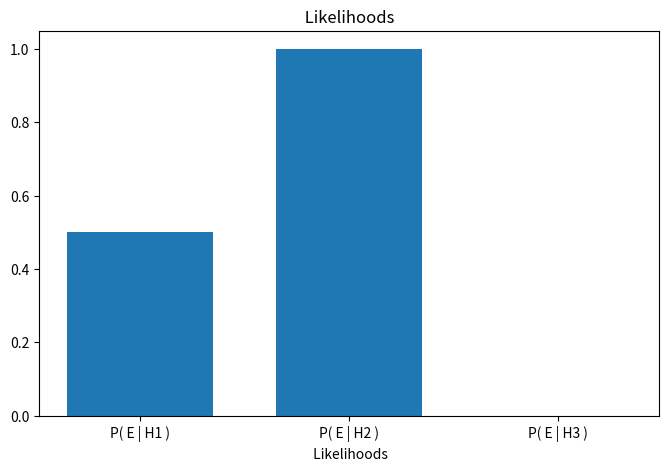
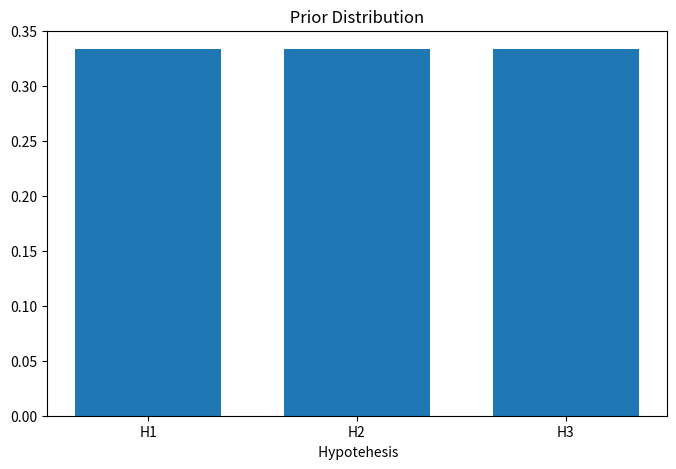
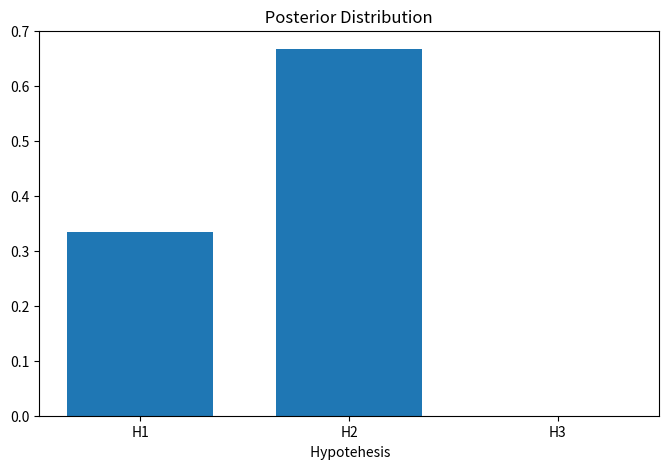
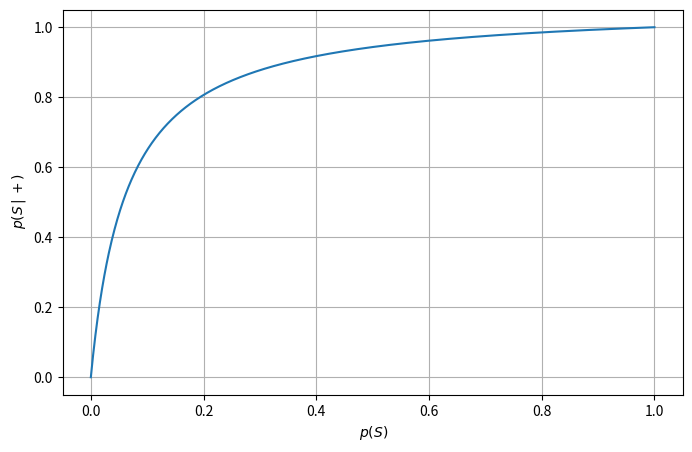

Generate these figures, in order, with matplotlib: (Note: this script raises an exception after producing the figures.)
import numpy as np
import matplotlib.pyplot as plt
from scipy import stats, special, optimize
from scipy.stats import chi2

def BayesTheorem( likelihoods, priors):
    normalization = np.sum( likelihoods * priors)
    return likelihoods * priors / normalization

likelihoods = np.array( [ 0.5, 1, 0] )

counts = likelihoods
bins = np.arange( len(counts) + 1)

fig, ax = plt.subplots(figsize=(8,5),nrows=1, ncols=1)

centroids = (bins[1:] + bins[:-1]) / 2
counts_, bins_, _ = ax.hist(centroids, bins=len(counts),
                             weights=counts, range=(min(bins), max(bins)), rwidth=0.7)



ax.set_xticks( centroids)
ax.set_xticklabels( ["P( E | H1 )", "P( E | H2 )", "P( E | H3 )"])
ax.set_xlabel(" Likelihoods")
ax.set_title( " Likelihoods " )

priors      = np.array( [1/3, 1/3, 1/3])

counts = priors
bins = np.arange( len(counts) + 1)

fig, ax = plt.subplots(figsize=(8,5),nrows=1, ncols=1)

centroids = (bins[1:] + bins[:-1]) / 2
counts_, bins_, _ = ax.hist(centroids, bins=len(counts),
                             weights=counts, range=(min(bins), max(bins)), rwidth=0.7)



ax.set_xticks( centroids)
ax.set_xticklabels( ["H1", "H2", "H3"])
ax.set_xlabel(" Hypotehesis")
ax.set_title( " Prior Distribution " )

posterior   = BayesTheorem( likelihoods, priors) 

counts = posterior
bins = np.arange( len(counts) + 1)

fig, ax = plt.subplots(figsize=(8,5),nrows=1, ncols=1)

centroids = (bins[1:] + bins[:-1]) / 2
counts_, bins_, _ = ax.hist(centroids, bins=len(counts),
                             weights=counts, range=(min(bins), max(bins)), rwidth=0.7)



ax.set_xticks( centroids)
ax.set_xticklabels( ["H1", "H2", "H3"])
ax.set_xlabel(" Hypotehesis")
ax.set_title( " Posterior Distribution " )

p_sick     = np.linspace(0.0,1,1000)
p_not_sick = 1 - p_sick

#sensitivity
Se  =  0.50
#specificity
Sp  =  0.97

p_sick_positive = 1/( 1 + (1-Sp)/Se * p_not_sick/p_sick)

fig, ax = plt.subplots(figsize=(8,5),nrows=1, ncols=1)
ax.plot( p_sick, p_sick_positive)
ax.grid()
ax.set_ylabel(r" $p( S \,| \,  + )$")
ax.set_xlabel(r" $p( S  )$")

# Percentage of black sheep accorinding to the model
p   = 0.01

# Percentage of black sheep accorinding to the alternative model
p2  = 0.02

# toale number of observed sheep
n  = 1000
# number of obseved black sheep
n_black = 20

y = range(0,35)
y = [stats.binom.pmf( i, n,p) for i in x ]
y2 = [stats.binom.pmf( i, n,p2) for i in x ]

fig, ax = plt.subplots(figsize=(8,5),nrows=1, ncols=1)

ax.scatter(x,y, label = "Model")
ax.scatter(x,y2, label = "Alternative Model")
ax.legend(fontsize=15)
ax.set_xlabel("Number of black sheep")
ax.set_ylabel("PMF")

likelihood  = stats.binom.pmf( n_black, n,p)
print( " p( D | M )     = ", likelihood)
likelihood2 = stats.binom.pmf( n_black, n,p2)
print( " p( D | bar_M ) = ", likelihood2)


BF = likelihood/likelihood2
BF

pvalue = 1 - stats.binom.cdf( 20, n,p)
pvalue

pvalue = 1 - np.sum([stats.binom.pmf( i, n,p) for i in np.arange(0,21,1)])
pvalue

special.erfinv( 1 - pvalue ) * np.sqrt(2)

fig, ax = plt.subplots(figsize=(15,10),nrows=1, ncols=1)

x = np.linspace( -4, 5, 1000)
y = stats.norm.pdf( x, 0, 1)
plt.plot( x,y)
ax.fill_between(x,0,y,alpha=0.4, label="Distiribution under\n null hypothesis" )

x = np.linspace( -4, 7, 1000)
y = stats.norm.pdf( x, 4, 0.8)
plt.plot( x,y,  c='red')
ax.fill_between(x,0,y,alpha=0.4, color='red',label="Distiribution under\n alternative hypothesis" )

ax.set_xlabel("Statistic")
ax.set_ylabel("PDF")

xs = 4
ys = stats.norm.pdf( xs, 0, 1)
ax.vlines(xs, 0, ys , color='black', label="observed value")
ax.scatter(xs,ys, color='black')

#ax.set_yscale("log")

ax.legend(loc='best')

def model(x,a):
    m = -6
    q = 720
    return m*x + q + a*1e3*stats.norm.pdf( x, 50, 8)

# function for simulating an observation of npoints
def simulate_obs(npoints, a, seed):
    rng     = np.random.default_rng(seed)
    xobs    = np.linspace(0, 100, npoints)
    y       = model(xobs,a)
    yobs    = [ rng.normal( iy, 70) for iy in y]
    return  xobs, yobs

def likelihood( a, yobs, x):
    lkl_list = [single_likelihood( a, yobs_i, x_i) for yobs_i, x_i in zip(yobs, x)]
    return np.prod(  lkl_list )


def single_likelihood( a, yobs, x):
    y = model(x,a)
    return stats.norm.pdf( yobs, y, 70)

seed       = 76 #76 
npoints    = 19
true_a     = 5
xobs, yobs = simulate_obs(npoints, true_a, seed)

xerr = np.mean(xobs[1:]-xobs[:-1])/2

fig, ax = plt.subplots(figsize=(10,6),nrows=1, ncols=1)


ax.errorbar(x=xobs, y=yobs, yerr=70 , xerr = xerr , c='black', capsize=2, fmt='o')

x_plot     = np.linspace(0, 100, 1000)
y_plot     = model(x_plot, true_a)
ax.plot(x_plot, y_plot, c='red', linewidth=3, alpha=.8)

y_plot     = model(x_plot, 0)
ax.plot(x_plot, y_plot, '--',linewidth=2,alpha=.8, c='red' )
ax.set_xlabel('x',fontsize=30)
ax.set_ylabel('y',fontsize=30)

a_vals   = np.linspace(0,10, 500)
lkl_vals = [likelihood( a_i, yobs, xobs)  for a_i in a_vals]

# we perform an interpolation
def likelihood_interp(a):
    return np.interp( a,  a_vals, lkl_vals/np.max(lkl_vals))



fig, ax = plt.subplots(figsize=(10,6),nrows=1, ncols=1)

x = np.linspace(0,10, 100)
y = likelihood_interp(x)
ax.plot( x, y, c='black')
ax.set_xlabel("a",fontsize=30)
ax.set_ylabel('Likelihood',fontsize=30)

bar_a = optimize.fmin(lambda x: -likelihood_interp(x), 0)
bar_a

likelihood_ratio = likelihood_interp(0)/likelihood_interp(bar_a)
likelihood_ratio

LogL = -2*np.log( likelihood_ratio )
LogL

p_value = 1 - chi2.cdf(LogL, df=1)
p_value

special.erfinv( 1 - p_value ) * np.sqrt(2)

np.sqrt(LogL)

%%time


a_vals     = np.linspace(-10,10, 1000)
    
TS_list_H0 = [ ]
TS_list_H1 = [ ]

def TS( a_vals, lkl_vals):
    guessed_a   = 0
    num         = np.interp( guessed_a, a_vals, lkl_vals )
    den         = np.max(    lkl_vals )
    return num/den

for i in range(200):
    
    # NULL HYPOTHEISIS H0
    a_hypothesis = 0
    xobs, yobs   = simulate_obs(npoints, a_hypothesis, i)
    lkl_vals     = [likelihood( a_i, yobs, xobs)  for a_i in a_vals]
    TS_H0        = TS( a_vals, lkl_vals)
    
    # ALTERNATIVE HYPOTHESIS H1
    a_hypothesis = 5
    xobs, yobs   = simulate_obs(npoints, a_hypothesis, i)
    lkl_vals     = [likelihood( a_i, yobs, xobs)  for a_i in a_vals]
    TS_H1        = TS( a_vals, lkl_vals)
    
    
    TS_list_H0.append( TS_H0 )
    TS_list_H1.append( TS_H1 )

fig, ax = plt.subplots(figsize=(10,6),nrows=1, ncols=1)
bins = np.logspace(-2,0,10)
ax.hist( TS_list_H0, bins=bins, alpha=0.6 ,  label="Distiribution under\nnull hypothesis:  a=0" )

bins = np.logspace(-13,0,40)
ax.hist( TS_list_H1, bins=bins, alpha=0.6 ,color='red',label="Distiribution under\nalternative hypothesis: a=5" )
ax.set_xscale("log")
ax.set_xlabel("Statistic", fontsize=20)



xs = np.interp( 0, a_vals, lkl_vals/np.max(lkl_vals))
ys = 1
ax.vlines(xs, 0, ys , color='black', label="observed value")
ax.scatter(xs,ys, color='black')

ax.legend(loc='best', fontsize=20)

logTS_h0 = -2*np.log(TS_list_H0)
logTS_h1 = -2*np.log(TS_list_H1)

fig, ax = plt.subplots(figsize=(10,6),nrows=1, ncols=1)
bins = np.linspace(0,20,30)
ax.hist( logTS_h0, bins=bins, alpha=0.6 ,  label="Distiribution under\nnull hypothesis:  a=0" )

bins = np.linspace(0,40,60)
ax.hist( logTS_h1, bins=bins, alpha=0.6 ,color='red',label="Distiribution under\nalternative hypothesis: a=5" )
#ax.set_xscale("log")
ax.set_xlabel("Statistic", fontsize=20)



xs = 29.7
ys = 1
ax.vlines(xs, 0, ys , color='black', label="observed value")
ax.scatter(xs,ys, color='black')

ax.legend(loc='best', fontsize=20)



fig, ax = plt.subplots(figsize=(8,5),nrows=1, ncols=1)

all_TS = -2*np.log(TS_list_H0)

DOF = 1 # Number of free parameters that have been fitted

min_TS      = 0 #np.min(TS_list)
max_TS      = np.max(all_TS)
TS_bins     = np.linspace(min_TS ,max_TS,100)
TS_CDF      = np.array([np.sum( all_TS  < i ) for i in TS_bins])/len(all_TS)
ax.plot(TS_bins, TS_CDF , color='black', label="Observed CDF")


Chi2_CDF = chi2.cdf(TS_bins, df=DOF )
ax.plot(TS_bins,Chi2_CDF, color='black',alpha=0.3, linewidth=4, label=r"CDF of $\chi^2_{df = "+str(DOF) +"}$")
ax.set_ylabel("CDF")
ax.set_xlabel("Statistic")
ax.legend(loc="lower right")



def log_likelihood(s, Non, Noff, a):
    # we firts get the b that maximez the likelihood
    N     = Non + Noff - (1+1/a) *s
    b     = (N + np.sqrt( N**2  + 4* (1+1/a) *s*Noff ))/(2+2*a)
    
    # Now we can compute the tree terms of the likelihood
    if Non == 0:
        term1 = np.zeros_like(s)
    else:
        term1 = Non*np.log( Non/(s + a*b)  )

    if Noff == 0:
        term2 = np.zeros_like(s)
    else:
        term2 = Noff*np.log( Noff/b  )
 
    term3 = s + (1+a)*b - Non - Noff
    
    return 2*(term1 + term2 + term3)

true_s = 20
true_b = 90
a = 0.5

#simulation
seed = 400
rng  = np.random.default_rng(seed)
Non  = rng.poisson(true_s + a * true_b)
print('Non  = ', Non)
Noff = rng.poisson(true_b)
print('Noff = ', Noff)

s     = np.linspace(-3,38, 1000)
log_l = log_likelihood(s, Non, Noff, a)

fig, ax = plt.subplots(figsize=(8,5),nrows=1, ncols=1)

ax.plot(s,log_l, label='log-likelihood')
ax.vlines( true_s, 0, np.max(log_l), color='red', label='True value of signal')
ax.vlines( 0, 0, np.max(log_l), color='black', alpha=0.3 )

ax.set_ylim( [0., None])
ax.set_ylabel('log likelihood')
ax.set_xlabel('signal')
ax.legend();

fitted_s = optimize.fmin(lambda x:  np.interp( x, s, log_l), 0)
fitted_s

statistic =  np.interp( true_s, s, log_l)
statistic

chi2.cdf(statistic, df=1)

fig, ax = plt.subplots(figsize=(8,5),nrows=1, ncols=1)

x = np.linspace(0.01, 2, 1000)
y = chi2.pdf(x, df=1)
ax.plot(x,y, label='$\chi^2$ distribution')

x = np.linspace(0.01, statistic, 1000)
y = chi2.pdf(x, df=1)

ax.fill_between(x,y, 0)
ax.set_ylabel('PDF')
ax.set_xlabel(r'$\chi^2$')
ax.legend(fontsize=30);

%%time
all_statistic = []

for i in range(10000):
 
    
    rng  = np.random.default_rng(i)
    Non  = rng.poisson(true_s + a * true_b)
    Noff = rng.poisson(true_b)
    
    s     = np.linspace(-3,38, 1000)
    log_l = log_likelihood(s, Non, Noff, a)

    statistic =  np.interp( true_s, s, log_l)
    
    all_statistic.append( statistic) 
    
all_statistic = np.array( all_statistic )

fig, ax = plt.subplots(figsize=(8,5),nrows=1, ncols=1)

all_TS = all_statistic

DOF = 1 # Number of free parameters that have been fitted

min_TS      = 0 #np.min(TS_list)
max_TS      = np.max(all_TS)
TS_bins     = np.linspace(min_TS ,max_TS,100)
TS_CDF      = np.array([np.sum( all_TS  < i ) for i in TS_bins])/len(all_TS)
ax.plot(TS_bins, TS_CDF , color='black', label="Observed CDF")


Chi2_CDF = chi2.cdf(TS_bins, df=DOF )
ax.plot(TS_bins,Chi2_CDF, color='black',alpha=0.3, linewidth=4, label=r"CDF of $\chi^2_{df = "+str(DOF) +"}$")
ax.set_ylabel("CDF")
ax.set_xlabel("Statistic")
ax.legend(loc="lower right")

Non = 54
Noff = 44
a = 0.5

s     = np.linspace(13,53, 1000)
log_l = log_likelihood(s, Non, Noff, a)

fig, ax = plt.subplots(figsize=(8,5),nrows=1, ncols=1)

ax.plot(s,log_l, label='log-likelihood')

ax.vlines( 17.05, 0, np.max(log_l), color='red')
ax.vlines( 24.17, 0, np.max(log_l), color='red')
ax.vlines( 32.01, 0, np.max(log_l), color='red')
ax.vlines( 40.32, 0, np.max(log_l), color='red')
ax.vlines( 48.83, 0, np.max(log_l), color='red')

ax.set_ylim( [0., None])
ax.set_ylabel('log likelihood')
ax.set_xlabel('signal')

Non - a*Noff 

max_s = optimize.fmin(lambda x:  np.interp( x, s, log_l) , 20)
max_s

Non - a*Noff + np.sqrt( Non + a**2 * Noff)

high_s = optimize.fmin(lambda x:  (np.interp( x, s, log_l) -1)**2, 40)
high_s

Non - a*Noff  - np.sqrt( Non + a**2 * Noff)

low_s = optimize.fmin(lambda x:  (np.interp( x, s, log_l) -1)**2, 20)
low_s

Non - a*Noff  + 2*  np.sqrt( Non + a**2 * Noff)

UL_s = optimize.fmin(lambda x:  (np.interp( x, s, log_l) -3.84)**2, 40)
UL_s

Non - a*Noff  - 2*  np.sqrt( Non + a**2 * Noff)

LL_s = optimize.fmin(lambda x:  (np.interp( x, s, log_l) -3.84)**2, 20)
LL_s

def LiMa_significance( Non, Noff, a):
    plus_or_minus = np.sign( Non - a*Noff)
    log_lkl_null  = log_likelihood( s=0, Non=Non, Noff=Noff, a=a)
    return plus_or_minus * np.sqrt( log_lkl_null)

true_s = 0
true_b = 90
a      = 1/3

all_significance = []
for i in range(10000):
 
    
    rng  = np.random.default_rng(i)
    Non  = rng.poisson(true_s + a * true_b)
    Noff = rng.poisson(true_b)
    
    all_significance.append( LiMa_significance( Non, Noff, a) )
    
    
all_significance = np.array(all_significance)

plt.hist(all_significance,bins=50, density=True, alpha=0.5);
x = np.linspace( -5, 5, 1000)
y = stats.norm.pdf( x, 0,1)
plt.plot(x,y)

def log_single_term(Ns, Non, Noff,a):
    integer_vals  = np.arange(Non-Ns+1, Non + Noff-Ns+1)
    logfactorial  = np.sum( np.log(integer_vals) )
    logsecondterm = Ns*np.log(1 + 1/a)
    return logfactorial + logsecondterm

def signal_events_PMF( Non, Noff, a):
    Ns         = np.arange(0,Non+1)
    vectfunc   = np.vectorize(log_single_term)
    log_Ns_PMF = vectfunc(Ns, Non, Noff, a)
    vectexp    = np.vectorize( np.exp)
    Ns_PMF     = vectexp(log_Ns_PMF)
    Ns_PMF    /= np.sum(Ns_PMF)
    return Ns, Ns_PMF 

def signal_PDF( s, Non, Noff, a):
    Ns, PMF = signal_events_PMF(Non, Noff, a)
    return s, np.sum( [iPMF*stats.poisson.pmf(iNs,s) for iNs , iPMF in zip(Ns,PMF)] ,axis=0)

signal_events_PMF( Non=10, Noff=30, a=1/3)

fig, ax = plt.subplots(figsize=(17,10),nrows=1, ncols=1)


Non = 80
Noff = 140
a = 0.5
Ns, PMF = signal_events_PMF(Non, Noff, a)
s = np.linspace(0,50,1000)
s,PDF = signal_PDF(s, Non, Noff, a)
ax.scatter(Ns, PMF,color="red", label=r"$ N_{on} = 80 \;, \; N_{off} = 140  $")
ax.plot(s,PDF,color="red")

Non = 80
Noff = 80
a = 0.5
Ns,PMF = signal_events_PMF(Non, Noff, a)
s = np.linspace(0,80,1000)
s,PDF = signal_PDF(s, Non, Noff, a)
ax.scatter(Ns, PMF,color="blue",label=r"$N_{on} = 80 \;, \; N_{off} = 120$")
ax.plot(s,PDF,color="blue")

Non = 80
Noff = 20
a = 0.5
Ns,PMF = signal_events_PMF(Non, Noff, a)
s = np.linspace(0,100,1000)
s,PDF = signal_PDF(s, Non, Noff, a)
ax.scatter(Ns, PMF,color="black",label=r"$N_{on} = 80 \;, \; N_{off} = 10$")
ax.plot(s,PDF,color="black")
ax.set_xlabel(" signal ")
ax.set_ylabel(" Probabilty distribution/mass function ")
ax.legend()
